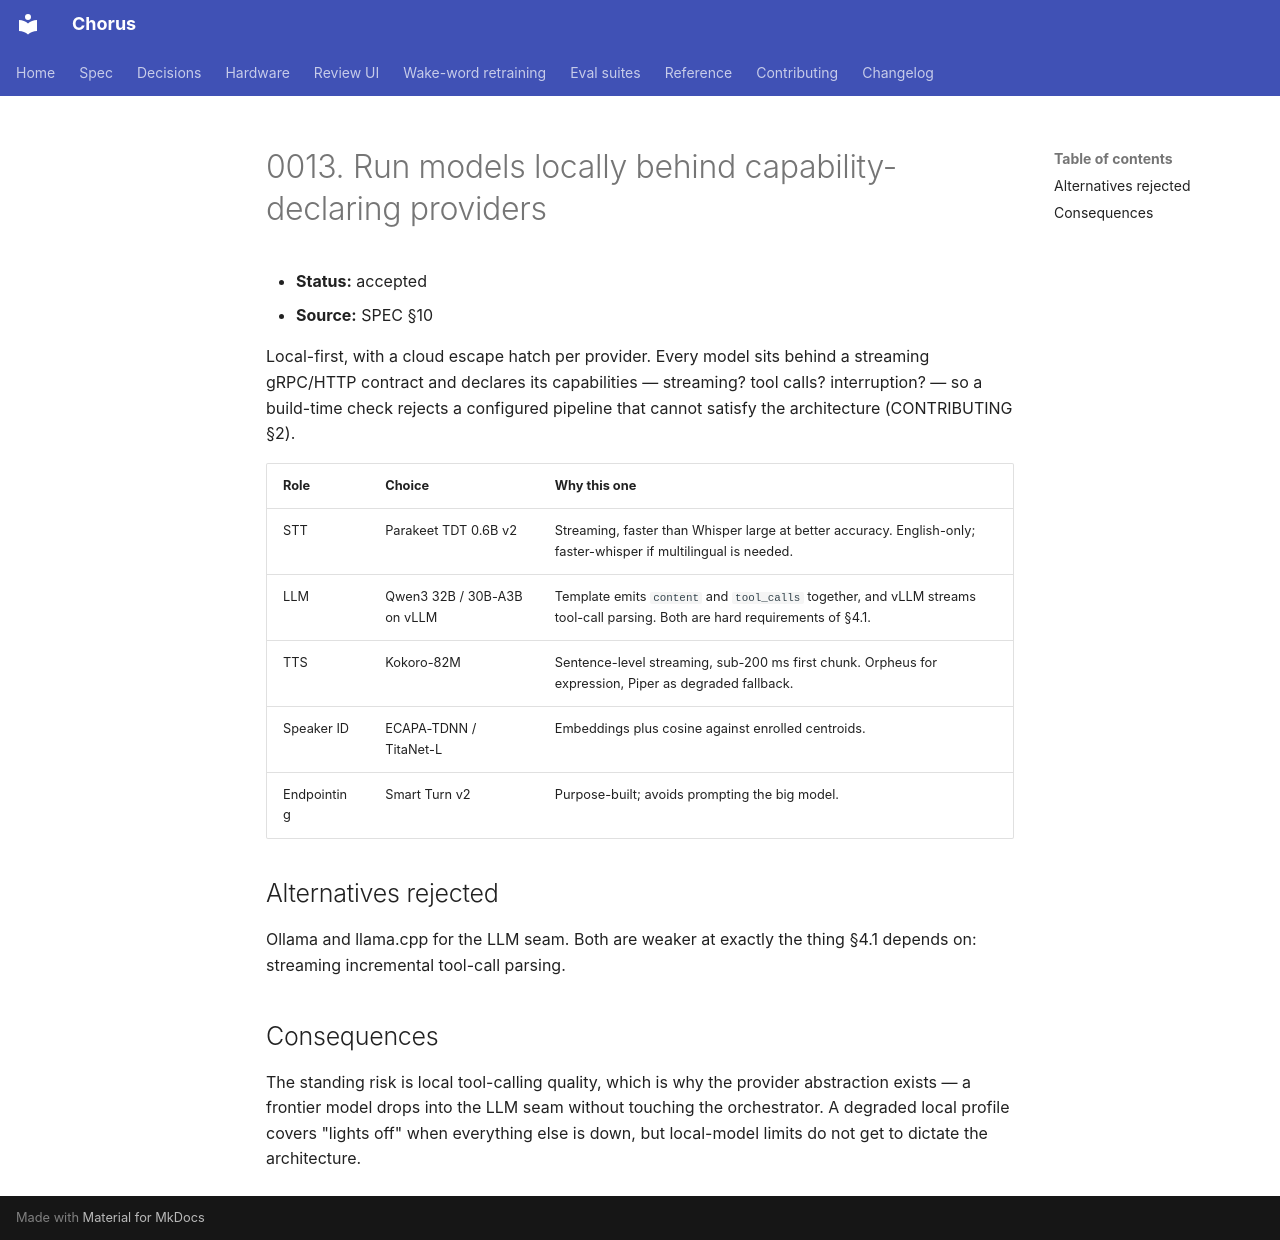

repository: Teagan42/Chorus · page: adr/0013-local-first-model-stack/index.html · generator: mkdocs

# 0013. Run models locally behind capability-declaring providers

- **Status:** accepted
- **Source:** SPEC §10

Local-first, with a cloud escape hatch per provider. Every model sits behind a
streaming gRPC/HTTP contract and declares its capabilities — streaming? tool
calls? interruption? — so a build-time check rejects a configured pipeline that
cannot satisfy the architecture (CONTRIBUTING §2).

| Role | Choice | Why this one |
|---|---|---|
| STT | Parakeet TDT 0.6B v2 | Streaming, faster than Whisper large at better accuracy. English-only; faster-whisper if multilingual is needed. |
| LLM | Qwen3 32B / 30B-A3B on vLLM | Template emits `content` and `tool_calls` together, and vLLM streams tool-call parsing. Both are hard requirements of §4.1. |
| TTS | Kokoro-82M | Sentence-level streaming, sub-200 ms first chunk. Orpheus for expression, Piper as degraded fallback. |
| Speaker ID | ECAPA-TDNN / TitaNet-L | Embeddings plus cosine against enrolled centroids. |
| Endpointing | Smart Turn v2 | Purpose-built; avoids prompting the big model. |

## Alternatives rejected

Ollama and llama.cpp for the LLM seam. Both are weaker at exactly the thing
§4.1 depends on: streaming incremental tool-call parsing.

## Consequences

The standing risk is local tool-calling quality, which is why the provider
abstraction exists — a frontier model drops into the LLM seam without touching
the orchestrator. A degraded local profile covers "lights off" when everything
else is down, but local-model limits do not get to dictate the architecture.
